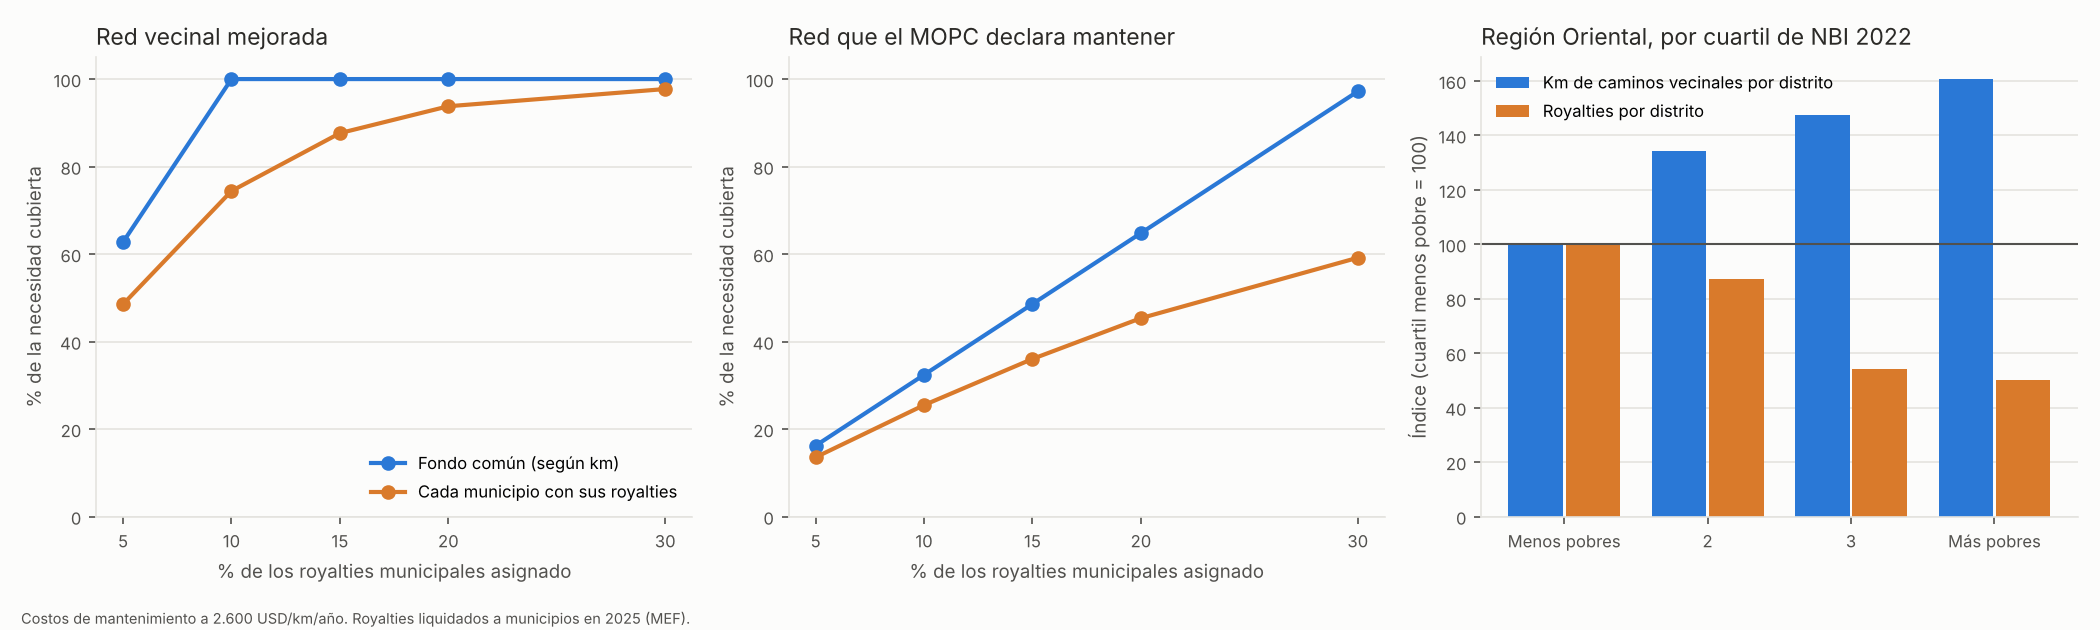

The table this chart was drawn from, first rows:
red, pct_royalties, fondo_mm_gs, necesidad_mm_gs, A_cobertura_pct, A_km_cubiertos, A_sobrante_mm_gs, A_distritos_cubiertos_100, B_cobertura_pct, B_km_cubiertos, ahorro_neto_A_mm_gs, ahorro_neto_B_mm_gs
mejorada, 5, 42.38, 67.56, 48.52, 1681, 9.596, 87, 62.73, 2173, 82.47, 106.6
mejorada, 10, 84.75, 67.56, 74.41, 2578, 34.48, 161, 100.0, 3464, 126.5, 170
mejorada, 15, 127.1, 67.56, 87.64, 3036, 67.92, 214, 100.0, 3464, 149, 170
mejorada, 20, 169.5, 67.56, 93.79, 3249, 106.1, 243, 100.0, 3464, 159.4, 170
mejorada, 30, 254.3, 67.56, 97.72, 3385, 188.2, 256, 100.0, 3464, 166.1, 170
mopc, 5, 42.38, 261.6, 13.54, 1817, 6.951, 24, 16.2, 2173, , 
mopc, 10, 84.75, 261.6, 25.47, 3418, 18.11, 44, 32.4, 4346, , 
mopc, 15, 127.1, 261.6, 36.03, 4834, 32.87, 72, 48.59, 6519, , 
mopc, 20, 169.5, 261.6, 45.35, 6084, 50.87, 99, 64.79, 8692, , 
mopc, 30, 254.3, 261.6, 59.16, 7937, 99.48, 150, 97.19, 13039, , 
total, 5, 42.38, 1210, 3.34, 2072, 1.978, 12, 3.503, 2173, , 
total, 10, 84.75, 1210, 6.335, 3930, 8.122, 17, 7.007, 4346, , 
total, 15, 127.1, 1210, 9.143, 5672, 16.53, 21, 10.51, 6519, , 
total, 20, 169.5, 1210, 11.86, 7357, 26.04, 23, 14.01, 8692, , 
total, 30, 254.3, 1210, 17.22, 10683, 45.93, 28, 21.02, 13039, , 
